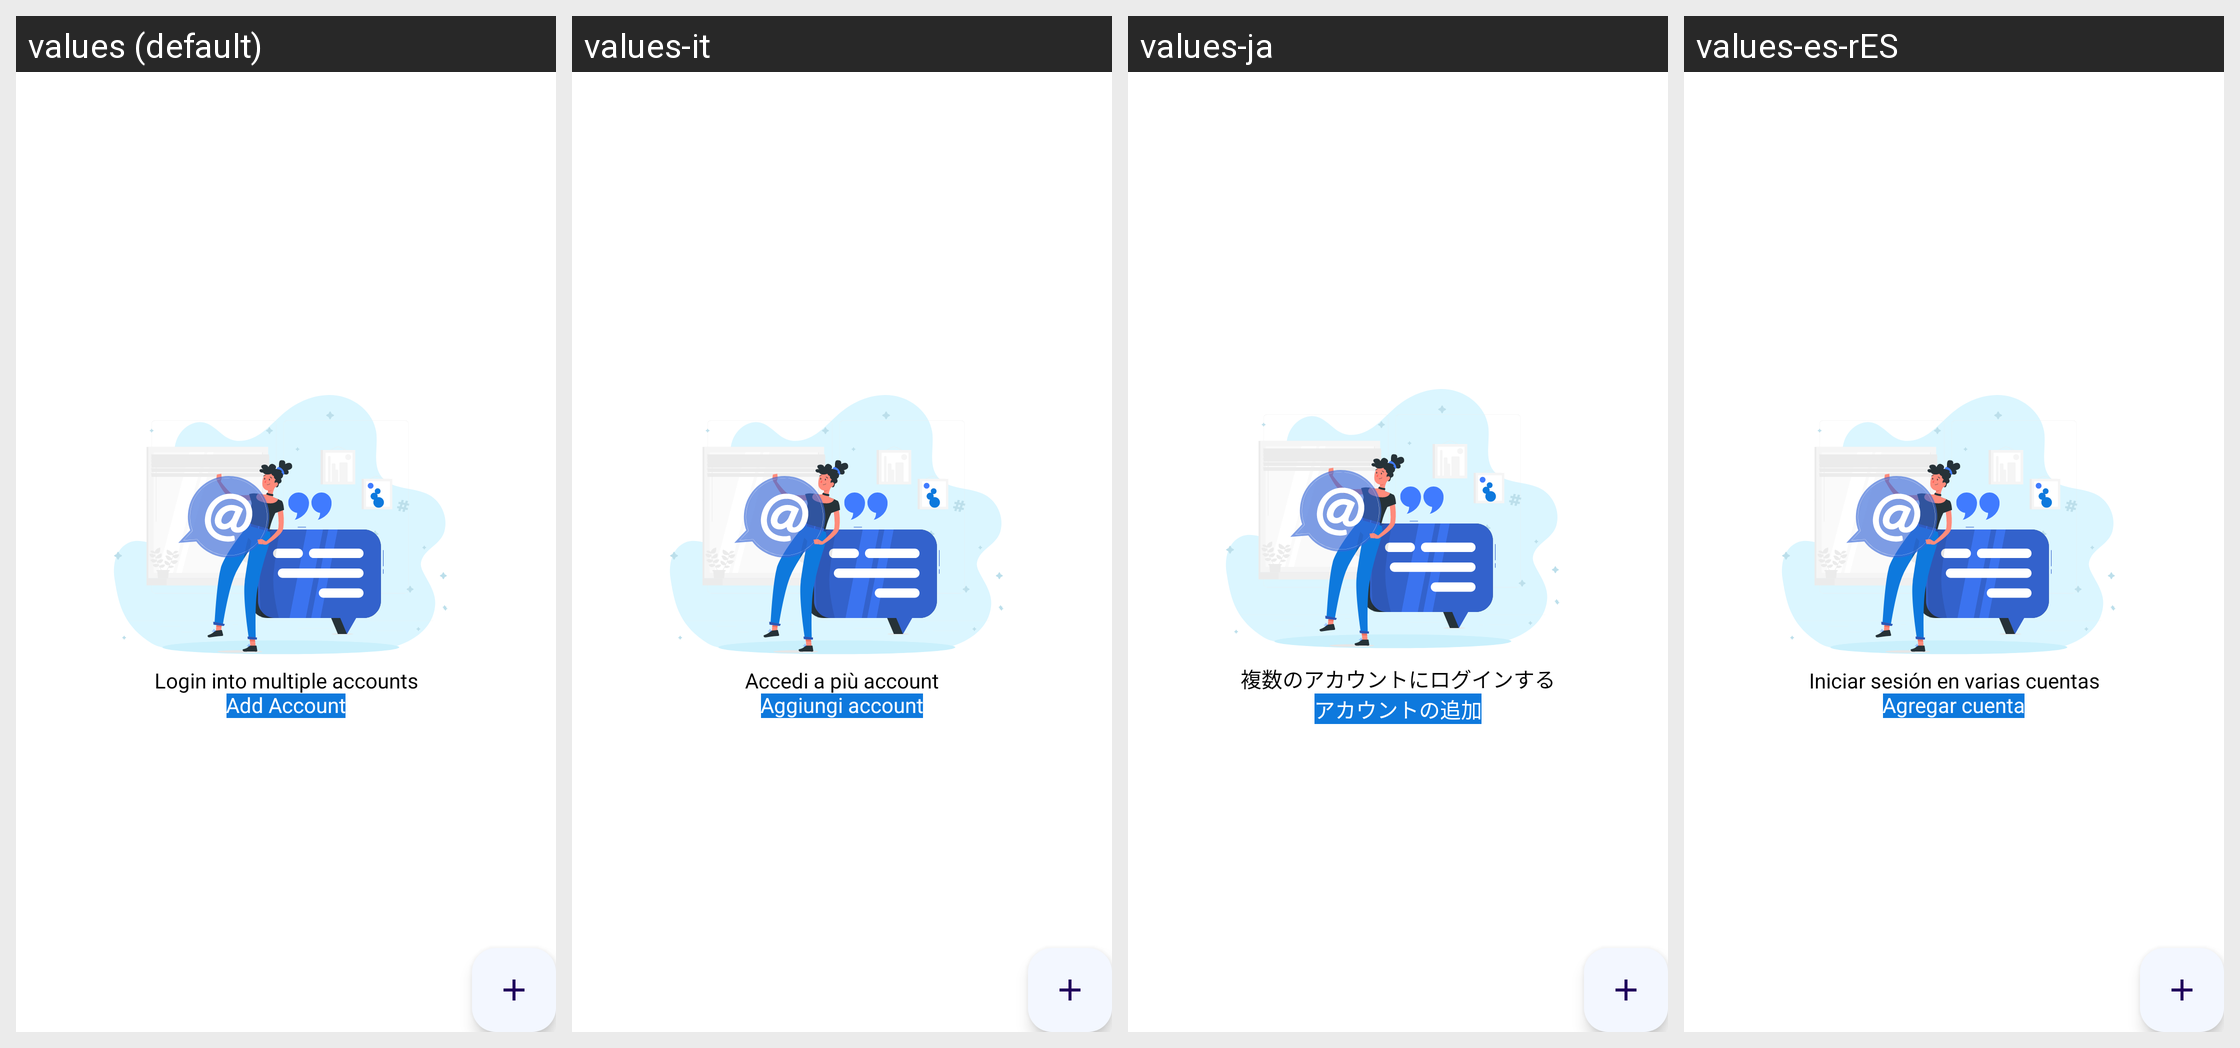

The Android screen above is rendered under several locales of the same app. Produce the string resources it draws, with the default and per-locale values.
Android screen res/layout/activity_login_confirmation.xml rendered under 4 locales, left to right: values (default), values-it, values-ja, values-es-rES. Device: Nexus 5 (rendered at 1080×1920; each locale shown at half size, 540×960, under a caption strip naming it); theme Theme.MultipleEmailLogin.
Other locales in the repository, not shown: values-de, values-fr, values-hi, values-ru, values-zh.
Strings drawn on this screen, with the default value and each locale's value (text and hints the layout hard-codes, and strings that could not be matched under every locale, appear in the picture but are not listed):

login_into_multiple_accounts
  values: Login into multiple accounts
  values-it: Accedi a più account
  values-ja: 複数のアカウントにログインする
  values-es-rES: Iniciar sesión en varias cuentas

add_account
  values: Add Account
  values-it: Aggiungi account
  values-ja: アカウントの追加
  values-es-rES: Agregar cuenta
